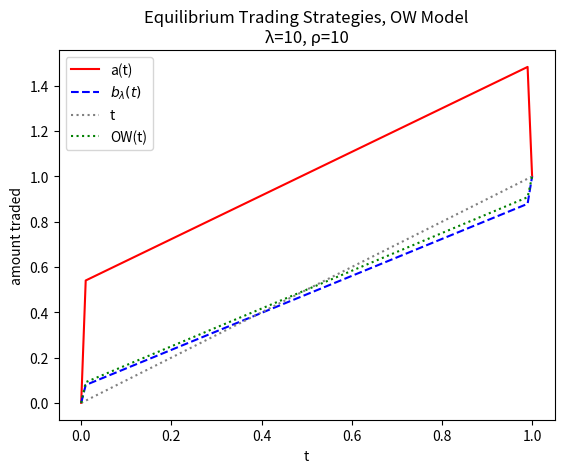

This chart was generated by the following Python code:
"""  The exact cost function for the Obizhaeva-Wang (2013) model
[redacted]
"""
import numpy as np
import matplotlib.pyplot as plt


class OW:
    N_POINTS_TO_PLOT = 100

    def __init__(self, rho: float, lambd: float, **kwargs):
        self.rho = rho
        self.lambd = lambd
        self.a = np.zeros(2) if 'a' not in kwargs else np.array(kwargs['a'])
        self.b = np.zeros(2) if 'b' not in kwargs else np.array(kwargs['b'])
        self.n_to_plot = 100 if 'n_to_plot' not in kwargs else kwargs['n_to_plot']
        self.c = np.concatenate((self.a, self.b))
        self._cost_a = None
        self._cost_b = None

        self._tv = self.a + self.lambd * self.b  # Total volume
        self._mu_a = 1 - np.sum(self.a)
        self._mu_b = 1 - np.sum(self.b)
        self._mu = self._mu_a + self.lambd * self._mu_b
        self._J = (1 - np.exp(-self.rho)) / self.rho
        self._K = (self.rho + np.exp(-self.rho) - 1) / self.rho ** 2

    def __str__(self):
        s = f"OW Model: rho={self.rho}, \t lambd={self.lambd}"
        s += f"a: {self.a}, \tb: {self.b}"
        s += f"\nCost A: {self.cost_a}, \t Cost B: {self.cost_b}"
        return s

    @property
    def cost_a(self) -> float:
        if self._cost_a is None:
            self._cost_a = self._cost_fn_a()
        return self._cost_a

    @property
    def cost_b(self) -> float:
        if self._cost_b is None:
            self._cost_b = self._cost_fn_b()
        return self._cost_b

    def _cost_fn_a(self) -> float:
        term1 = 0.5 * self._tv.T @ self.a
        term2 = self._mu_a * (self._tv[0] * self._J + self._mu * self._K)
        term3 = (self._tv[0] * np.exp(-self.rho) + self._mu * self._J) * self.a[1]
        return term1 + term2 + term3

    def _cost_fn_b(self) -> float:
        term1 = 0.5 * self._tv.T @ self.b
        term2 = self._mu_b * (self._tv[0] * self._J + self._mu * self._K)
        term3 = (self._tv[0] * np.exp(-self.rho) + self._mu * self._J) * self.b[1]
        return self.lambd * (term1 + term2 + term3)

    def grad_a_matrix(self) -> np.ndarray:
        """ Do the calculation in vector form for dCa/da0 and dCa/da1 """
        # Name LHS variables by variable in the stocked c-vector that
        # they correspond to

        # dCa/da0
        a0_0 = 1 + 2 * (self._K - self._J)
        a1_0 = np.exp(-self.rho) + 2 * (self._K - self._J)
        b0_0 = (0.5 + self._K - self._J) * self.lambd
        b1_0 = self._K * self.lambd
        k0 = -(1 + self.lambd) * self._K - (self._K - self._J)

        # dCa/da1
        a0_1 = np.exp(-self.rho) + 2 * (self._K - self._J)
        a1_1 = 1 + 2 * (self._K - self._J)
        b0_1 = (np.exp(-self.rho) + self._K - 2 * self._J) * self.lambd
        b1_1 = (0.5 + self._K - self._J) * self.lambd
        k1 = - (1 + self.lambd) * (self._K - self._J) - self._K

        return np.array([[a0_0, a0_1], [a1_0, a1_1],
                         [b0_0, b0_1], [b1_0, b1_1],
                         [k0, k1]])

    def grad_b_matrix(self) -> np.ndarray:
        """ Do the calculation in vector form for dCb/db0 and dCb/db1"""
        # Use the symmetry relationship that Ca(a, b, lambd) = lambd^2 * Cb(b, a, 1/lambd)

        sym_ow = OW(self.rho, 1 / self.lambd, a=self.b, b=self.a)
        vectors = self.lambd ** 2 * sym_ow.grad_a_matrix()
        return vectors[[2, 3, 0, 1, 4]]  # Switch back a and b coeffs

    def grad_a(self) -> np.ndarray:
        vectors = self.grad_a_matrix()
        return vectors.T @ np.append(self.c, 1)

    def grad_b(self) -> np.ndarray:
        vectors = self.grad_b_matrix()
        return vectors.T @ np.append(self.c, 1)

    def solve_nash(self) -> np.ndarray:
        grad_vec_a = self.grad_a_matrix()
        grad_vec_b = self.grad_b_matrix()
        G = np.concatenate((grad_vec_a[:-1], grad_vec_b[:-1]), axis=1)
        m = np.concatenate((grad_vec_a[-1], grad_vec_b[-1]))
        return np.linalg.solve(G.T, -m)

    def ow_paper(self, t):
        """" The optimal size according to the Obizhaeva-Wang (2013) model
        """
        block = 1 / (2 + self.rho)
        continous_speed = self.rho / (2 + self.rho)
        match t:
            case 0:
                return 0
            case 1:
                return 1
            case _:
                return block + continous_speed * t

    @staticmethod
    def ow_strat(t: float, p: tuple) -> np.ndarray:
        match t:
            case 0:
                return 0
            case 1:
                return 1
            case _:
                return p[0] + (1 - p[0] - p[1]) * t

    def plot(self, title: str | None = None):
        t_sample = np.linspace(0, 1, self.n_to_plot + 1)
        a_curve = np.array([self.ow_strat(t, self.a) for t in t_sample])
        b_curve = np.array([self.ow_strat(t, self.b) for t in t_sample])
        ow_curve = np.array([self.ow_paper(t) for t in t_sample])

        plot_title = title if title is not None \
            else f"Optimal Trading Strategies, OW Model\n"
        plt.plot(t_sample, a_curve, label='a(t)', color='red')
        plt.plot(t_sample, b_curve, label=r'$b_\lambda(t)$', color='blue', linestyle='dashed')
        plt.plot(t_sample, t_sample, label='t', color='grey', linestyle='dotted')
        plt.plot(t_sample, ow_curve, label='OW(t)', color='green', linestyle='dotted')
        plt.title(plot_title)
        plt.xlabel('t')
        plt.ylabel('amount traded')
        plt.legend()
        plt.show()


if __name__ == '__main__':
    lambd = 10
    rho = 10
    m = OW(rho=rho, lambd=lambd)

    # Check: print derivatives at the equilibrium
    eq = m.solve_nash()
    print("Model Parameters: λ={}, ρ={}".format(lambd, rho))
    print("Equilibrium parameters: a0={:.4f}, a1={:.4f}, b0={:.4f}, b1={:.4f}".format(*eq))
    n = OW(rho=rho, lambd=lambd, a=eq[:2], b=eq[2:])
    print("\nChecking the gradients at the equilibrium:")
    print('Gradient C_a', n.grad_a())
    print('Gradient C_b', n.grad_b())
    n.plot(title=f"Equilibrium Trading Strategies, OW Model"
                 f"\nλ={lambd}, ρ={rho}")
